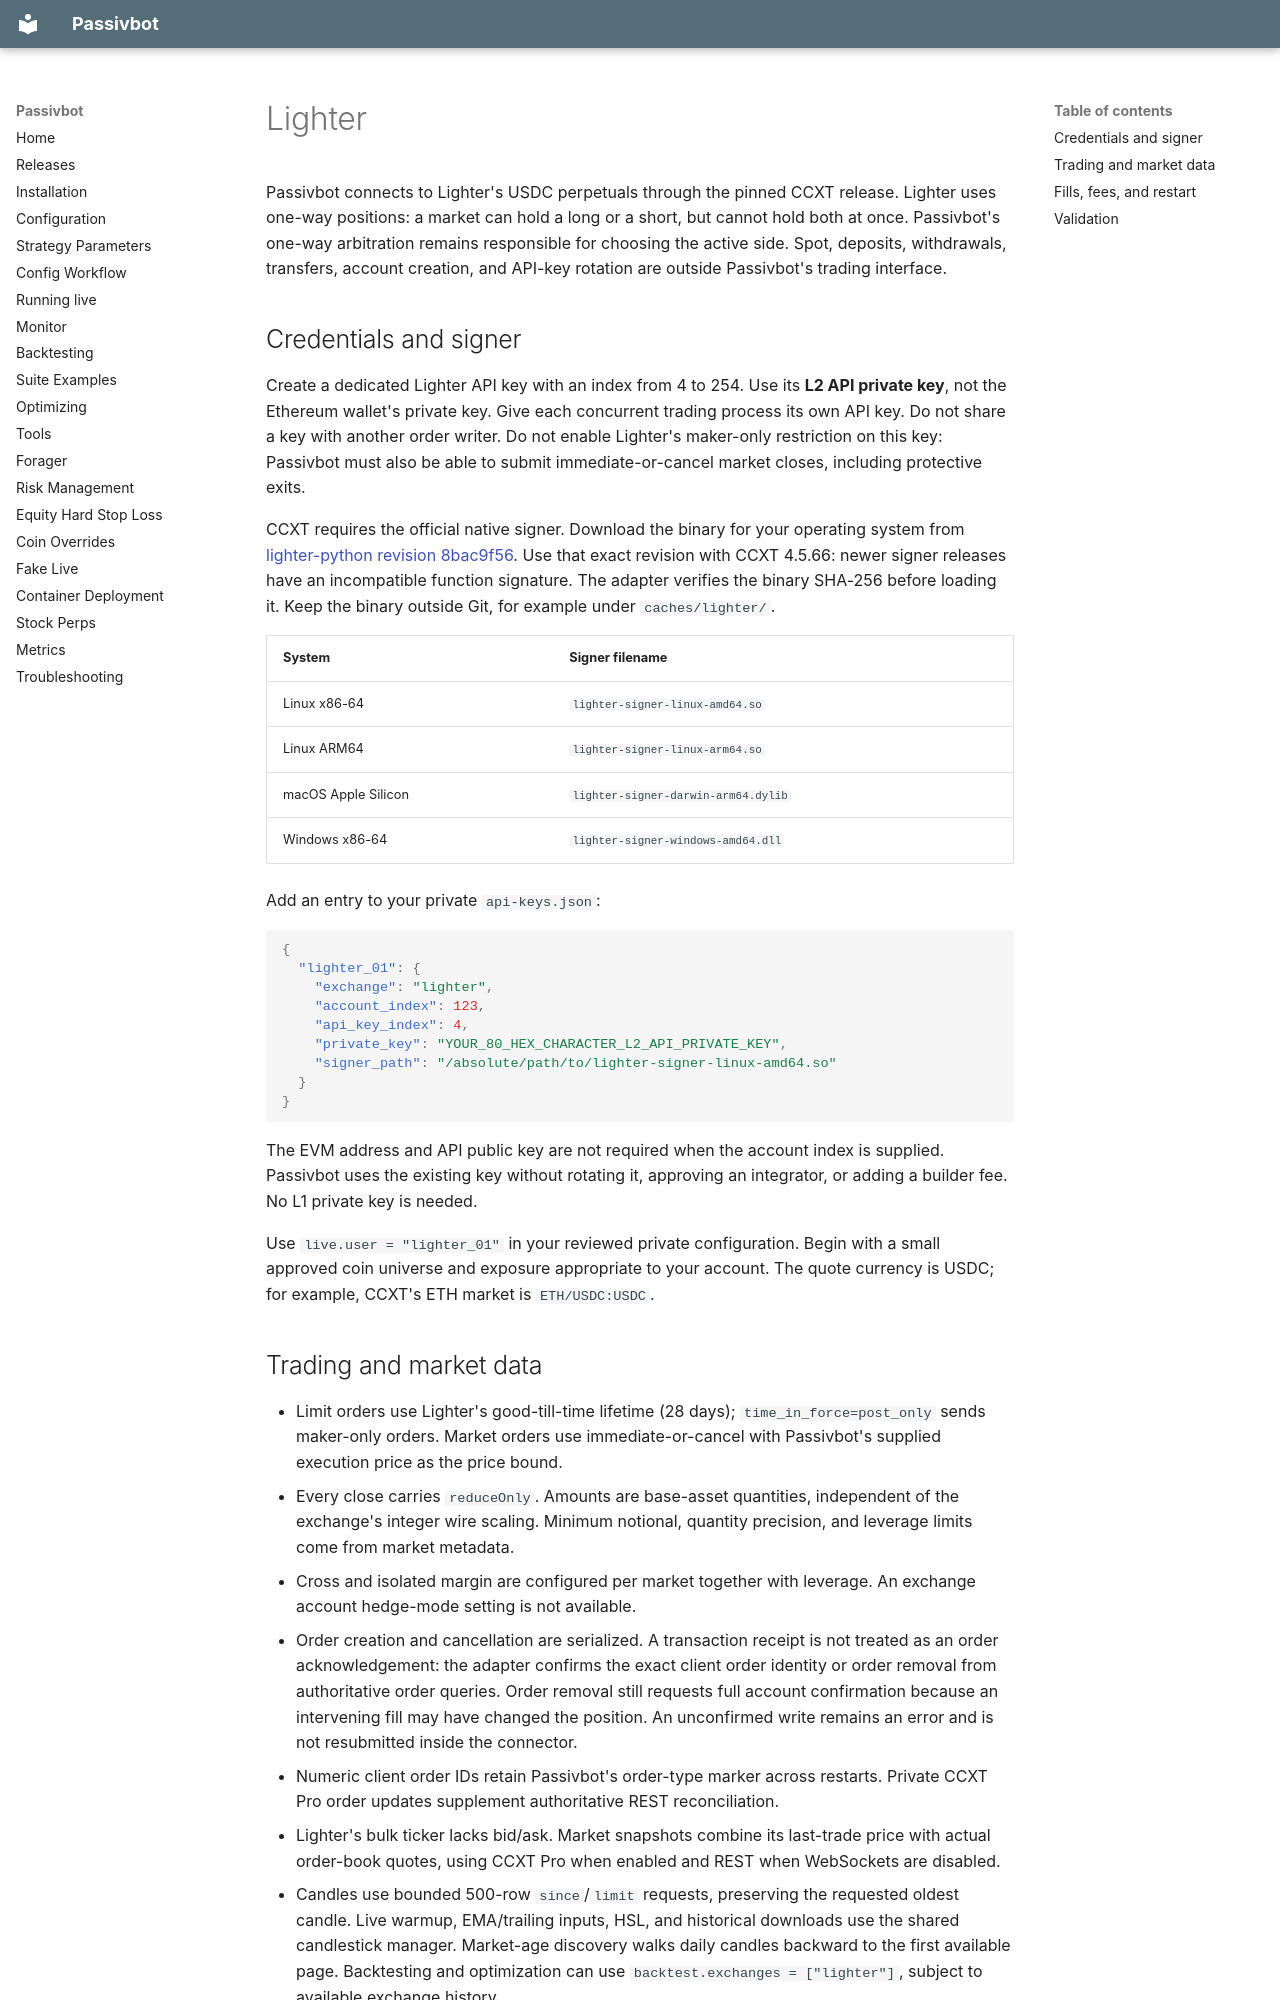

repository: enarjord/passivbot · page: exchanges/lighter/index.html · generator: mkdocs

# Lighter

Passivbot connects to Lighter's USDC perpetuals through the pinned CCXT release.
Lighter uses one-way positions: a market can hold a long or a short, but cannot hold both
at once. Passivbot's one-way arbitration remains responsible for choosing the active side.
Spot, deposits, withdrawals, transfers, account creation, and API-key rotation are outside
Passivbot's trading interface.

## Credentials and signer

Create a dedicated Lighter API key with an index from 4 to 254. Use its **L2 API private key**,
not the Ethereum wallet's private key. Give each concurrent trading process its own API key.
Do not share a key with another order writer.
Do not enable Lighter's maker-only restriction on this key: Passivbot must also be able to
submit immediate-or-cancel market closes, including protective exits.

CCXT requires the official native signer. Download the binary for your operating system from
[lighter-python revision 8bac9f56](https://github.com/elliottech/lighter-python/tree/8bac9f56b9d0dd0eedaeb53a00ccb4fc9d77082e/lighter/signers).
Use that exact revision with CCXT 4.5.66: newer signer releases have an incompatible function
signature. The adapter verifies the binary SHA-256 before loading it. Keep the binary outside Git, for example under `caches/lighter/`.

| System | Signer filename |
|---|---|
| Linux x86-64 | `lighter-signer-linux-amd64.so` |
| Linux ARM64 | `lighter-signer-linux-arm64.so` |
| macOS Apple Silicon | `lighter-signer-darwin-arm64.dylib` |
| Windows x86-64 | `lighter-signer-windows-amd64.dll` |

Add an entry to your private `api-keys.json`:

```json
{
  "lighter_01": {
    "exchange": "lighter",
    "account_index": 123,
    "api_key_index": 4,
    "private_key": "YOUR_80_HEX_CHARACTER_L2_API_PRIVATE_KEY",
    "signer_path": "/absolute/path/to/lighter-signer-linux-amd64.so"
  }
}
```

The EVM address and API public key are not required when the account index is supplied.
Passivbot uses the existing key without rotating it, approving an integrator, or adding a
builder fee. No L1 private key is needed.

Use `live.user = "lighter_01"` in your reviewed private configuration. Begin with a small
approved coin universe and exposure appropriate to your account. The quote currency is USDC;
for example, CCXT's ETH market is `ETH/USDC:USDC`.
